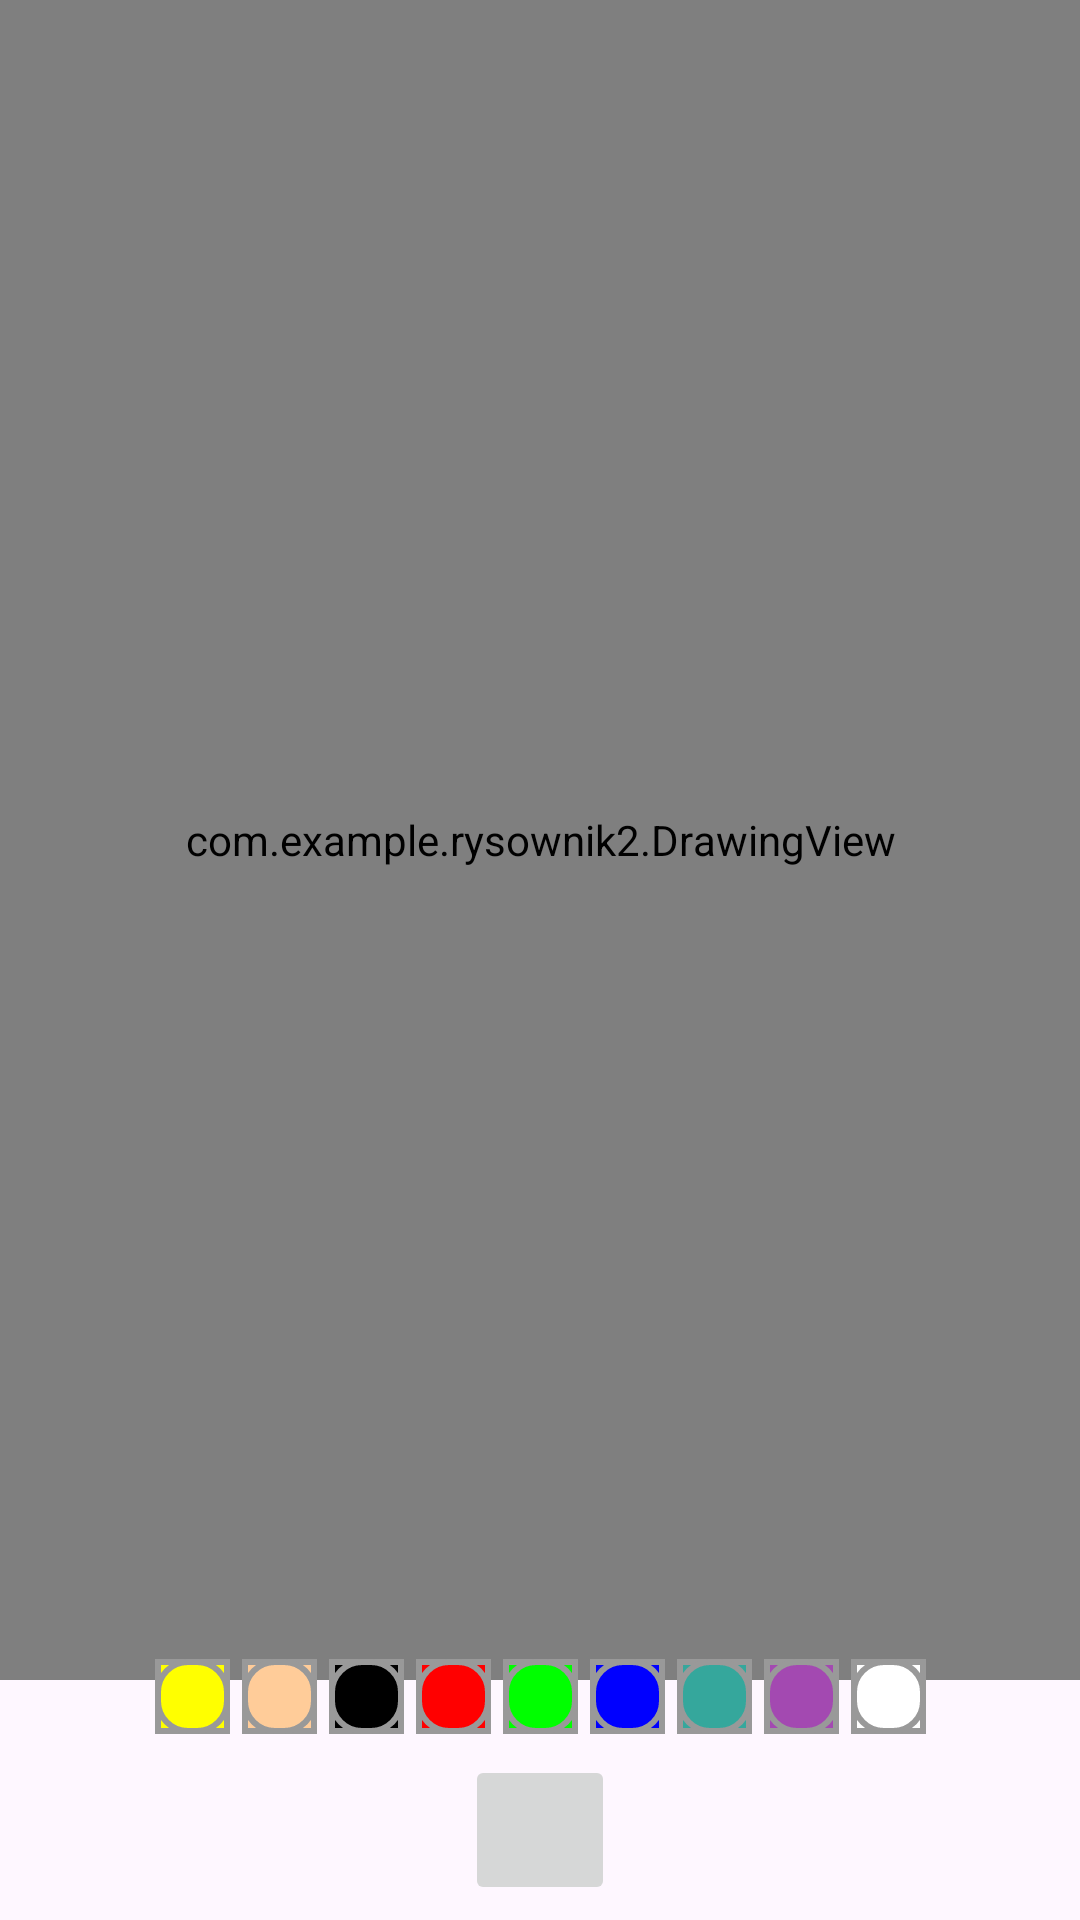

The Android layout XML behind this screen, and the referenced resources:
<!-- AndroidManifest.xml: application theme Theme.Rysownik2 -->
<!-- res/layout/activity_main.xml -->
<?xml version="1.0" encoding="utf-8"?>
<androidx.constraintlayout.widget.ConstraintLayout xmlns:android="http://schemas.android.com/apk/res/android"
    xmlns:app="http://schemas.android.com/apk/res-auto"
    xmlns:tools="http://schemas.android.com/tools"
    android:layout_width="match_parent"
    android:layout_height="match_parent"
    tools:context=".MainActivity">

    <FrameLayout
        android:id="@+id/fl_drawing_view_container"
        android:layout_width="0dp"
        android:layout_height="0dp"
        android:layout_margin="5dp"
        android:padding="1dp"
        android:background="@drawable/background_drawing_view_layout"
        app:layout_constraintBottom_toTopOf="@id/ll_paint_colors"
        app:layout_constraintLeft_toLeftOf="parent"
        app:layout_constraintRight_toRightOf="parent"
        app:layout_constraintTop_toTopOf="parent">
        <ImageView
            android:id="@+id/iv_background"
            android:layout_width="match_parent"
            android:layout_height="match_parent"
            android:scaleType="centerCrop"
            android:src="@drawable/image"
            >

        </ImageView>

    </FrameLayout>

    <com.example.rysownik2.DrawingView
        android:id="@+id/drawing_view"
        android:layout_width="match_parent"
        android:layout_height="match_parent"
        android:layout_marginBottom="80dp"
        android:background="#80FFFFFF"

        />

    <LinearLayout
        android:id="@+id/ll_paint_colors"
        android:layout_width="wrap_content"
        android:layout_height="wrap_content"
        android:orientation="horizontal"
        app:layout_constraintBottom_toTopOf="@+id/ib_brush"
        app:layout_constraintStart_toStartOf="parent"
        app:layout_constraintEnd_toEndOf="parent"
        app:layout_constraintTop_toBottomOf="@+id/fl_drawing_view_container">

        <ImageButton
            android:layout_width="25dp"
            android:layout_height="25dp"
            android:layout_margin="2dp"
            android:src="@drawable/pallet_normal"
            android:tag="@color/yellow"
            android:onClick="paintCliked"
            android:background= "@color/yellow"
            />

        <ImageButton
            android:layout_width="25dp"
            android:layout_height="25dp"
            android:layout_margin="2dp"
            android:src="@drawable/pallet_normal"
            android:tag="@color/skin"
            android:onClick="paintCliked"
            android:background= "@color/skin"
            />

        <ImageButton
            android:layout_width="25dp"
            android:layout_height="25dp"
            android:layout_margin="2dp"
            android:src="@drawable/pallet_normal"
            android:tag="@color/black"
            android:onClick="paintCliked"
            android:background= "@color/black"
            />
        <ImageButton
            android:layout_width="25dp"
            android:layout_height="25dp"
            android:layout_margin="2dp"
            android:src="@drawable/pallet_normal"
            android:tag="@color/red"
            android:onClick="paintCliked"
            android:background= "@color/red"
            />
        <ImageButton
            android:layout_width="25dp"
            android:layout_height="25dp"
            android:layout_margin="2dp"
            android:src="@drawable/pallet_normal"
            android:tag="@color/green"
            android:onClick="paintCliked"
            android:background= "@color/green"
            />
        <ImageButton
            android:layout_width="25dp"
            android:layout_height="25dp"
            android:layout_margin="2dp"
            android:src="@drawable/pallet_normal"
            android:tag="@color/blue"
            android:onClick="paintCliked"
            android:background= "@color/blue"
            />
        <ImageButton
            android:layout_width="25dp"
            android:layout_height="25dp"
            android:layout_margin="2dp"
            android:src="@drawable/pallet_normal"
            android:tag="@color/lollipop"
            android:onClick="paintCliked"
            android:background= "@color/lollipop"
            />
        <ImageButton
            android:layout_width="25dp"
            android:layout_height="25dp"
            android:layout_margin="2dp"
            android:src="@drawable/pallet_normal"
            android:tag="@color/random"
            android:onClick="paintCliked"
            android:background= "@color/random"
            />
        <ImageButton
            android:layout_width="25dp"
            android:layout_height="25dp"
            android:layout_margin="2dp"
            android:src="@drawable/pallet_normal"
            android:tag="@color/white"
            android:onClick="paintCliked"
            android:background= "@color/white"
            />

    </LinearLayout>





    <ImageButton
            android:id="@+id/ib_brush"
            android:layout_width="50dp"
            android:layout_height="50dp"
            android:layout_margin="5dp"
            android:src="@drawable/ic_brush"
            android:scaleType="fitXY"
            app:layout_constraintTop_toBottomOf="@+id/ll_paint_colors"
            app:layout_constraintBottom_toBottomOf="parent"
            app:layout_constraintStart_toStartOf="parent"
            app:layout_constraintEnd_toEndOf="parent"

            />


</androidx.constraintlayout.widget.ConstraintLayout>
<!-- resources referenced by this layout -->
<resources>
  <color name="black">#FF000000</color>
  <color name="blue">#0000ff</color>
  <color name="green">#00ff00</color>
  <color name="lollipop"> #35a79c</color>
  <color name="random">#A349B1</color>
  <color name="red">#ff0000</color>
  <color name="skin">#FFCC99</color>
  <color name="white">#FFFFFFFF</color>
  <color name="yellow">#ffff00</color>
  <!-- drawable background_drawing_view_layout (drawable) -->
  <?xml version="1.0" encoding="utf-8"?>
  <shape xmlns:android="http://schemas.android.com/apk/res/android"
  android:shape="rectangle"
      >
  <solid android:color="#FFFFFF"></solid>
      <stroke android:width="0.5dp"
          android:color="#9AA2AF"
          ></stroke>
  </shape>
  <!-- drawable pallet_normal (drawable) -->
  <?xml version="1.0" encoding="utf-8"?>
  <layer-list xmlns:android="http://schemas.android.com/apk/res/android">
  
      <item>
          <shape
              android:shape="rectangle">
              <stroke
                  android:width="2dp"
                  android:color="#FF999999"/>
              <padding
                  android:bottom="0dp"
                  android:left="0dp"
                  android:right="0dp"
                  android:top="0dp"
                  />
          </shape>
  
  
      </item>
      <item>
          <shape>
              <stroke
                  android:width="2dp"
                  android:color="#FF999999"/>
              <solid android:color="#00000000"/>
              <corners android:radius="10dp"/>
          </shape>
  
      </item>
  
  </layer-list>
  <style name="Theme.Rysownik2" parent="Base.Theme.Rysownik2" />
  <style name="Base.Theme.Rysownik2" parent="Theme.Material3.DayNight.NoActionBar">
          
          
      </style>
</resources>
